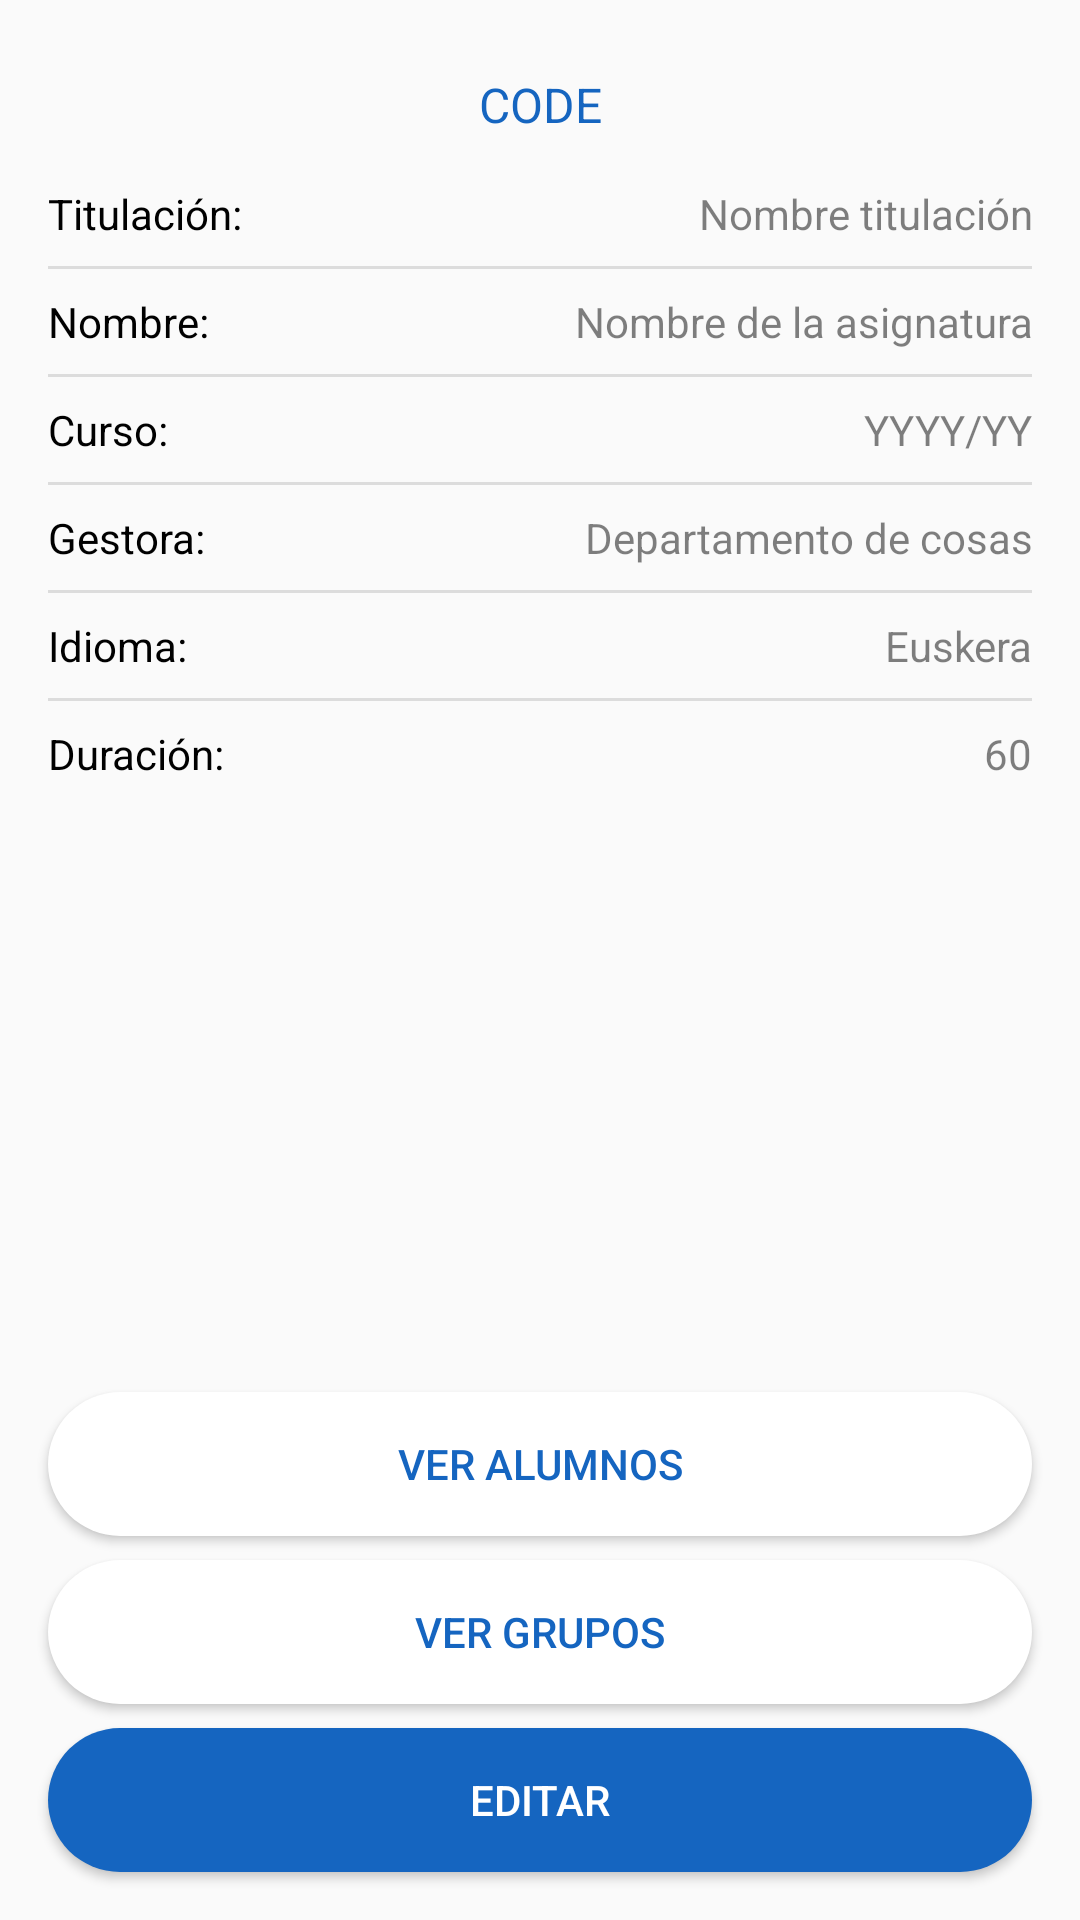

Produce the Android XML layout that renders to this screen, including the resource entries it uses.
<!-- AndroidManifest.xml: application theme AppTheme -->
<!-- res/layout/activity_subject_data.xml -->
<?xml version="1.0" encoding="utf-8"?>
<androidx.constraintlayout.widget.ConstraintLayout xmlns:android="http://schemas.android.com/apk/res/android"
    xmlns:app="http://schemas.android.com/apk/res-auto"
    xmlns:tools="http://schemas.android.com/tools"
    android:layout_width="match_parent"
    android:layout_height="match_parent"
    android:background="@color/background_material_light"
    tools:context=".presentation.teacher.management.subjects.SubjectDataActivity">

    <Button
        android:id="@+id/buttonEditSubject"
        style="@style/AppTheme.PrimaryButton"
        android:layout_width="0dp"
        android:layout_height="wrap_content"
        android:layout_marginBottom="16dp"
        android:text="Editar"
        app:layout_constraintBottom_toBottomOf="parent"
        app:layout_constraintEnd_toEndOf="@+id/buttonSubjectStudents"
        app:layout_constraintStart_toStartOf="@+id/buttonSubjectStudents" />

    <Button
        android:id="@+id/buttonSubjectGroups"
        style="@style/AppTheme.SecondaryButton"
        android:layout_width="0dp"
        android:layout_height="wrap_content"
        android:layout_marginStart="16dp"
        android:layout_marginEnd="16dp"
        android:layout_marginBottom="8dp"
        android:text="Ver grupos"
        app:layout_constraintBottom_toTopOf="@+id/buttonEditSubject"
        app:layout_constraintEnd_toEndOf="parent"
        app:layout_constraintStart_toStartOf="parent" />

    <Button
        android:id="@+id/buttonSubjectStudents"
        style="@style/AppTheme.SecondaryButton"
        android:layout_width="0dp"
        android:layout_height="wrap_content"
        android:layout_marginBottom="8dp"
        android:text="Ver alumnos"
        app:layout_constraintBottom_toTopOf="@+id/buttonSubjectGroups"
        app:layout_constraintEnd_toEndOf="@+id/buttonSubjectGroups"
        app:layout_constraintStart_toStartOf="@+id/buttonSubjectGroups" />

    <ScrollView
        android:layout_width="match_parent"
        android:layout_height="0dp"
        android:layout_marginBottom="8dp"
        app:layout_constraintBottom_toTopOf="@+id/buttonSubjectStudents"
        app:layout_constraintEnd_toEndOf="parent"
        app:layout_constraintHorizontal_bias="0.6"
        app:layout_constraintStart_toStartOf="parent"
        app:layout_constraintTop_toTopOf="parent">

        <androidx.constraintlayout.widget.ConstraintLayout
            android:layout_width="match_parent"
            android:layout_height="wrap_content"
            tools:context=".presentation.student.ManageTeacherDataActivity">

            <View
                android:id="@+id/view16"
                style="@style/Divider"
                android:layout_width="0dp"
                android:layout_height="1dp"
                android:layout_marginTop="8dp"
                app:layout_constraintEnd_toEndOf="@+id/textViewSubjectDegree"
                app:layout_constraintStart_toStartOf="@+id/textView41"
                app:layout_constraintTop_toBottomOf="@+id/textViewSubjectDegree" />

            <View
                android:id="@+id/view17"
                style="@style/Divider"
                android:layout_width="0dp"
                android:layout_height="1dp"
                android:layout_marginTop="8dp"
                app:layout_constraintEnd_toEndOf="@+id/textViewSubjectName"
                app:layout_constraintStart_toStartOf="@+id/textView42"
                app:layout_constraintTop_toBottomOf="@+id/textViewSubjectName" />

            <View
                android:id="@+id/view18"
                style="@style/Divider"
                android:layout_width="0dp"
                android:layout_height="1dp"
                android:layout_marginTop="8dp"
                app:layout_constraintEnd_toEndOf="@+id/textViewSchoolYear"
                app:layout_constraintStart_toStartOf="@+id/textView45"
                app:layout_constraintTop_toBottomOf="@+id/textViewSchoolYear" />

            <View
                android:id="@+id/view19"
                style="@style/Divider"
                android:layout_width="0dp"
                android:layout_height="1dp"
                android:layout_marginTop="8dp"
                app:layout_constraintEnd_toEndOf="@+id/textViewDepartment"
                app:layout_constraintStart_toStartOf="@+id/textView46"
                app:layout_constraintTop_toBottomOf="@+id/textViewDepartment" />

            <View
                android:id="@+id/view12"
                style="@style/Divider"
                android:layout_width="0dp"
                android:layout_height="1dp"
                android:layout_marginTop="8dp"
                app:layout_constraintEnd_toEndOf="@+id/textViewDepartment"
                app:layout_constraintStart_toStartOf="@+id/textView46"
                app:layout_constraintTop_toBottomOf="@+id/textViewLanguage" />

            <TextView
                android:id="@+id/textViewSubjectDegree"
                style="@style/Value"
                android:layout_width="0dp"
                android:layout_height="wrap_content"
                android:layout_marginStart="8dp"
                android:layout_marginEnd="16dp"
                android:text="Nombre titulación"
                android:textAlignment="textEnd"
                app:layout_constraintEnd_toEndOf="parent"
                app:layout_constraintStart_toEndOf="@+id/textView41"
                app:layout_constraintTop_toTopOf="@+id/textView41" />

            <TextView
                android:id="@+id/textViewSubjectName"
                style="@style/Value"
                android:layout_width="0dp"
                android:layout_height="wrap_content"
                android:layout_marginStart="8dp"
                android:text="Nombre de la asignatura"
                android:textAlignment="textEnd"
                app:layout_constraintEnd_toEndOf="@+id/view16"
                app:layout_constraintStart_toEndOf="@+id/textView42"
                app:layout_constraintTop_toTopOf="@+id/textView42" />

            <TextView
                android:id="@+id/textViewSchoolYear"
                style="@style/Value"
                android:layout_width="0dp"
                android:layout_height="wrap_content"
                android:layout_marginStart="8dp"
                android:text="YYYY/YY"
                android:textAlignment="textEnd"
                app:layout_constraintEnd_toEndOf="@+id/view17"
                app:layout_constraintStart_toEndOf="@+id/textView45"
                app:layout_constraintTop_toTopOf="@+id/textView45" />

            <TextView
                android:id="@+id/textViewDepartment"
                style="@style/Value"
                android:layout_width="0dp"
                android:layout_height="wrap_content"
                android:layout_marginStart="8dp"
                android:text="Departamento de cosas"
                android:textAlignment="textEnd"
                app:layout_constraintEnd_toEndOf="@+id/view18"
                app:layout_constraintStart_toEndOf="@+id/textView46"
                app:layout_constraintTop_toTopOf="@+id/textView46" />

            <TextView
                android:id="@+id/textViewLanguage"
                style="@style/Value"
                android:layout_width="0dp"
                android:layout_height="wrap_content"
                android:layout_marginStart="8dp"
                android:text="Euskera"
                android:textAlignment="textEnd"
                app:layout_constraintEnd_toEndOf="@+id/view19"
                app:layout_constraintStart_toEndOf="@+id/textView47"
                app:layout_constraintTop_toTopOf="@+id/textView47" />

            <TextView
                android:id="@+id/textViewDuration"
                style="@style/Value"
                android:layout_width="0dp"
                android:layout_height="wrap_content"
                android:layout_marginStart="8dp"
                android:text="60"
                android:textAlignment="textEnd"
                app:layout_constraintEnd_toEndOf="@+id/view12"
                app:layout_constraintStart_toEndOf="@+id/textView39"
                app:layout_constraintTop_toTopOf="@+id/textView39" />

            <TextView
                android:id="@+id/textView41"
                style="@style/Label"
                android:layout_width="wrap_content"
                android:layout_height="wrap_content"
                android:layout_marginStart="16dp"
                android:layout_marginTop="16dp"
                android:text="Titulación:"
                app:layout_constraintStart_toStartOf="parent"
                app:layout_constraintTop_toBottomOf="@+id/textViewSubjectCode" />

            <TextView
                android:id="@+id/textView42"
                style="@style/Label"
                android:layout_width="wrap_content"
                android:layout_height="wrap_content"
                android:layout_marginTop="8dp"
                android:text="Nombre:"
                app:layout_constraintStart_toStartOf="@+id/view16"
                app:layout_constraintTop_toBottomOf="@+id/view16" />

            <TextView
                android:id="@+id/textView45"
                style="@style/Label"
                android:layout_width="wrap_content"
                android:layout_height="wrap_content"
                android:layout_marginTop="8dp"
                android:text="Curso:"
                app:layout_constraintStart_toStartOf="@+id/view16"
                app:layout_constraintTop_toBottomOf="@+id/view17" />

            <TextView
                android:id="@+id/textView46"
                style="@style/Label"
                android:layout_width="wrap_content"
                android:layout_height="wrap_content"
                android:layout_marginTop="8dp"
                android:text="Gestora:"
                app:layout_constraintStart_toStartOf="@+id/view18"
                app:layout_constraintTop_toBottomOf="@+id/view18" />

            <TextView
                android:id="@+id/textView47"
                style="@style/Label"
                android:layout_width="wrap_content"
                android:layout_height="wrap_content"
                android:layout_marginTop="8dp"
                android:text="Idioma:"
                app:layout_constraintStart_toStartOf="@+id/view18"
                app:layout_constraintTop_toBottomOf="@+id/view19" />

            <TextView
                android:id="@+id/textViewSubjectCode"
                style="@style/Title"
                android:layout_width="wrap_content"
                android:layout_height="wrap_content"
                android:layout_marginStart="16dp"
                android:layout_marginTop="24dp"
                android:layout_marginEnd="16dp"
                android:text="CODE"
                app:layout_constraintEnd_toEndOf="parent"
                app:layout_constraintStart_toStartOf="parent"
                app:layout_constraintTop_toTopOf="parent" />

            <TextView
                android:id="@+id/textView39"
                style="@style/Label"
                android:layout_width="wrap_content"
                android:layout_height="wrap_content"
                android:layout_marginTop="8dp"
                android:text="Duración:"
                app:layout_constraintStart_toStartOf="@+id/view12"
                app:layout_constraintTop_toBottomOf="@+id/view12" />
        </androidx.constraintlayout.widget.ConstraintLayout>
    </ScrollView>

</androidx.constraintlayout.widget.ConstraintLayout>
<!-- resources referenced by this layout -->
<resources>
  <style name="AppTheme.PrimaryButton" parent="Widget.AppCompat.Button.Colored">
          <item name="android:textColor">@color/white</item>
          <item name="android:background">@drawable/rounded_shape</item>
      </style>
  <style name="AppTheme.SecondaryButton" parent="Widget.AppCompat.Button.Colored">
          <item name="android:backgroundTint">@color/white</item>
          <item name="android:textColor">@color/colorSecondary</item>
          <item name="android:background">@drawable/rounded_shape</item>
      </style>
  <style name="Divider">
          <item name="android:layout_width">match_parent</item>
          <item name="android:layout_height">1dp</item>
          <item name="android:background">?android:attr/listDivider</item>
      </style>
  <style name="Label">
          <item name="android:textColor">@color/colorTextPrimary</item>
          <item name="android:textSize">14sp</item>
      </style>
  <style name="Title">
          <item name="android:textSize">16sp</item>
          <item name="android:textColor">@color/colorSecondary</item>
      </style>
  <style name="Value">
          <item name="android:textColor">@color/colorTextSecondary</item>
          <item name="android:textSize">14sp</item>
      </style>
  <style name="AppTheme" parent="Theme.AppCompat.Light.DarkActionBar">
          <item name="colorPrimary">@color/colorPrimary</item>
          <item name="colorPrimaryDark">@color/colorPrimaryDark</item>
          <item name="colorAccent">@color/colorAccent</item>
  
          
          <item name="android:windowAnimationStyle">@style/CustomActivityAnimation</item>
  
          
          <item name="android:windowIsTranslucent">true</item>
          <item name="android:windowBackground">@android:color/transparent</item>
      </style>
  <color name="white">#FFFFFF</color>
  <!-- drawable rounded_shape (drawable) -->
  <?xml version="1.0" encoding="utf-8"?>
  <shape
      xmlns:android="http://schemas.android.com/apk/res/android"
      android:shape="rectangle">
      <solid
          android:color="@color/colorSecondary">
      </solid>
      <corners
          android:radius="30dp">
      </corners>
  </shape>
  <color name="colorSecondary">#1565c0</color>
  <color name="colorTextPrimary">#000000</color>
  <color name="colorTextSecondary">#80000000</color>
  <color name="colorPrimary">#0d47a1</color>
  <color name="colorPrimaryDark">#002171</color>
  <color name="colorAccent">#5472d3</color>
  <style name="CustomActivityAnimation" parent="android:Animation.Activity">
          <item name="android:activityOpenEnterAnimation">@anim/slide_in_right</item>
          <item name="android:activityOpenExitAnimation">@anim/slide_out_left</item>
          <item name="android:activityCloseEnterAnimation">@anim/slide_in_left</item>
          <item name="android:activityCloseExitAnimation">@anim/slide_out_right</item>
      </style>
</resources>
